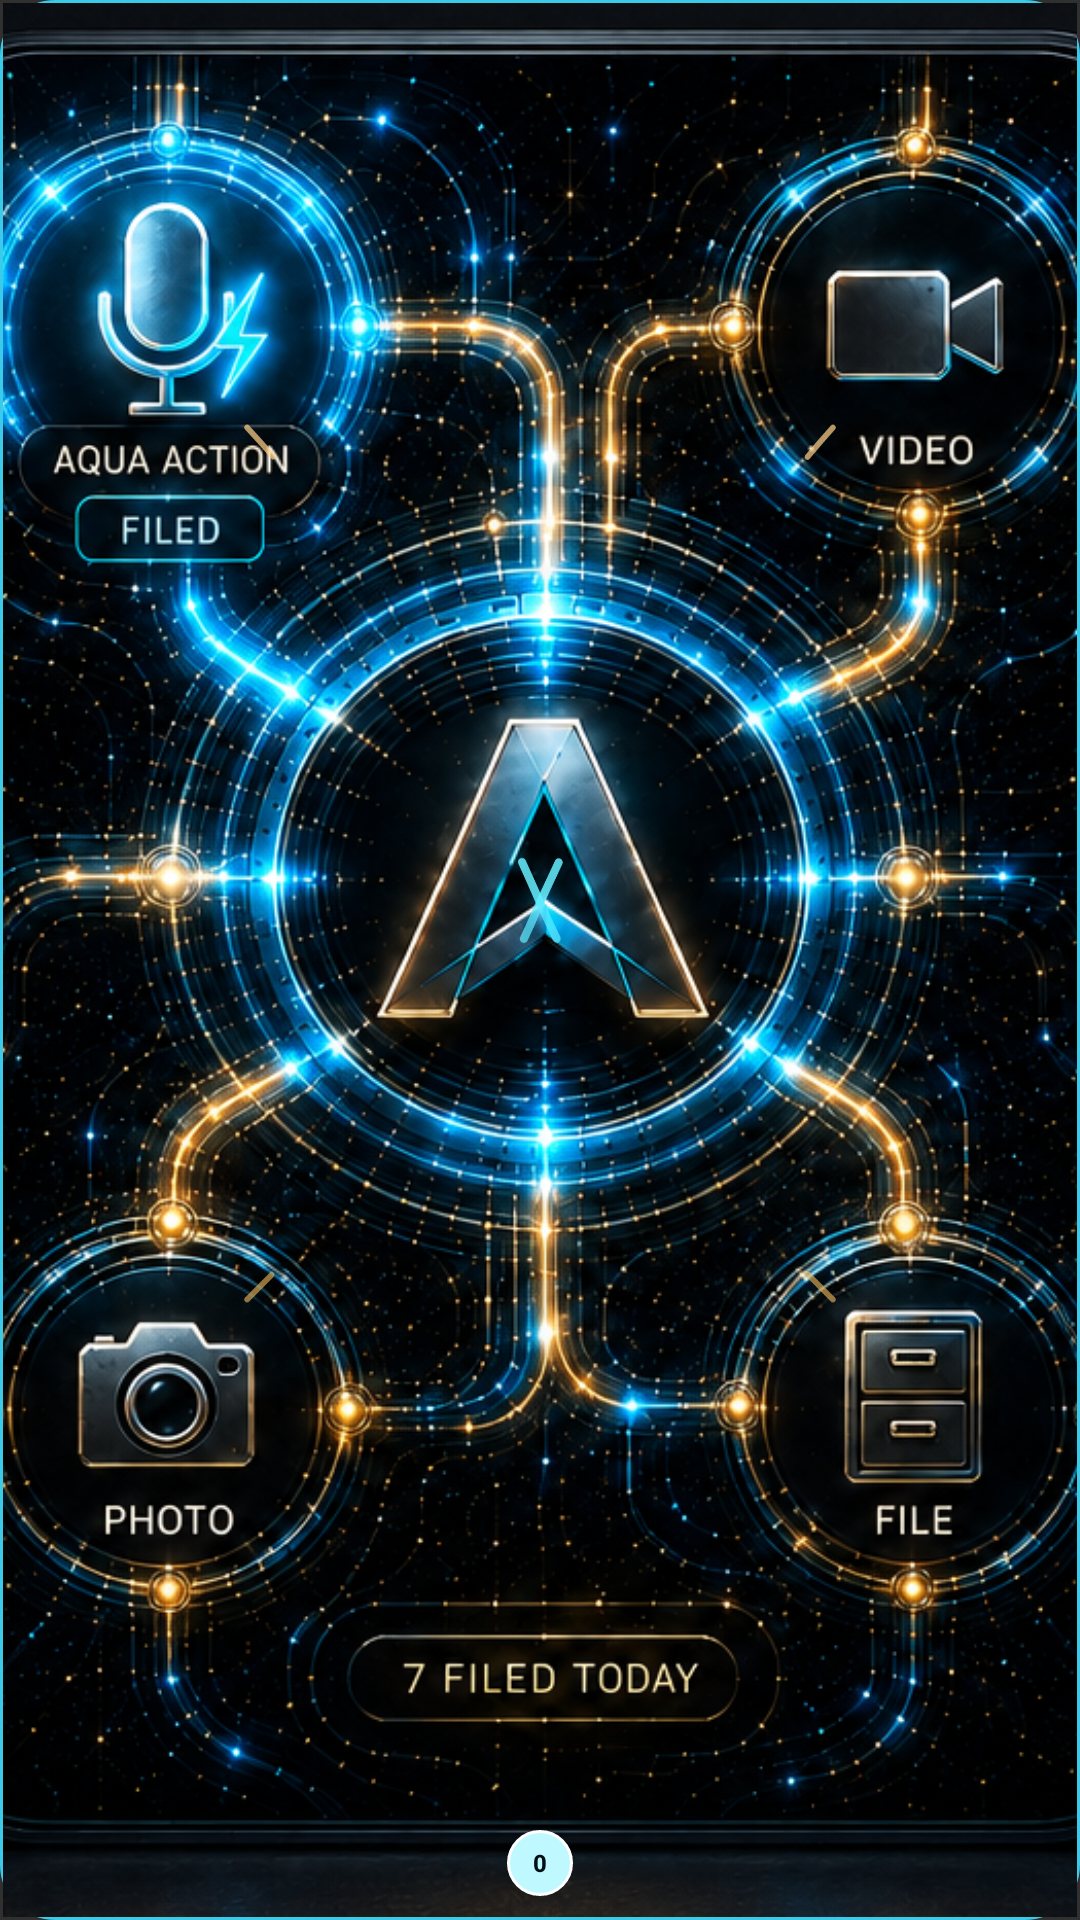

Write the Android layout XML for this screen, with the resource values it uses.
<!-- AndroidManifest.xml: application theme AquaSentinelImmersiveTheme -->
<!-- res/layout/aqua_command_widget.xml -->
<?xml version="1.0" encoding="utf-8"?>
<FrameLayout xmlns:android="http://schemas.android.com/apk/res/android"
    android:id="@+id/widget_resize_surface"
    android:layout_width="match_parent"
    android:layout_height="match_parent"
    android:background="@drawable/aqua_widget_background"
    android:padding="1dp">

    <ImageView
        android:id="@+id/widget_neural_art"
        android:layout_width="match_parent"
        android:layout_height="match_parent"
        android:contentDescription="Owner-approved Aqua Neuralink four by six living surface"
        android:adjustViewBounds="true"
        android:scaleType="centerCrop"
        android:src="@drawable/aqua_widget_4x6_approved_v073" />

    <ProgressBar
        android:id="@+id/widget_neural_activity"
        android:layout_width="match_parent"
        android:layout_height="match_parent"
        android:contentDescription="Cyan outbound and gold return neural activity"
        android:indeterminate="true"
        android:indeterminateDrawable="@drawable/aqua_widget_neural_activity_4x6" />

    <include
        layout="@layout/aqua_widget_selected_neural_activity_4x6"
        android:layout_width="match_parent"
        android:layout_height="match_parent" />

    <LinearLayout
        android:layout_width="match_parent"
        android:layout_height="match_parent"
        android:orientation="vertical"
        android:weightSum="3.35">

        <LinearLayout
            android:layout_width="match_parent"
            android:layout_height="0dp"
            android:layout_weight="1.03"
            android:orientation="horizontal">
            <ImageView
                android:id="@+id/widget_action"
                android:layout_width="0dp"
                android:layout_height="match_parent"
                android:layout_weight="1"
                android:contentDescription="Aqua Action rapid fire"
                android:src="@android:color/transparent" />
            <ImageView
                android:id="@+id/widget_video"
                android:layout_width="0dp"
                android:layout_height="match_parent"
                android:layout_weight="1"
                android:contentDescription="File a video with Aqua"
                android:src="@android:color/transparent" />
        </LinearLayout>

        <ImageView
            android:id="@+id/widget_logo"
            android:layout_width="match_parent"
            android:layout_height="0dp"
            android:layout_weight="1.28"
            android:contentDescription="Open full conversational Aqua"
            android:src="@android:color/transparent" />

        <FrameLayout
            android:layout_width="match_parent"
            android:layout_height="0dp"
            android:layout_weight="1.04">
            <LinearLayout
                android:layout_width="match_parent"
                android:layout_height="match_parent"
                android:orientation="horizontal">
                <ImageView
                    android:id="@+id/widget_photo"
                    android:layout_width="0dp"
                    android:layout_height="match_parent"
                    android:layout_weight="1"
                    android:contentDescription="Capture a receipt for today's ledger"
                    android:src="@android:color/transparent" />
                <ImageView
                    android:id="@+id/widget_file"
                    android:layout_width="0dp"
                    android:layout_height="match_parent"
                    android:layout_weight="1"
                    android:contentDescription="File with Aqua"
                    android:src="@android:color/transparent" />
            </LinearLayout>
            <TextView
                android:id="@+id/widget_filed_today"
                android:layout_width="22dp"
                android:layout_height="22dp"
                android:layout_gravity="bottom|center_horizontal"
                android:layout_marginBottom="7dp"
                android:background="@drawable/aqua_widget_count_badge"
                android:contentDescription="Items filed today"
                android:fontFamily="sans-serif-medium"
                android:gravity="center"
                android:text="0"
                android:textColor="#001014"
                android:textSize="8sp"
                android:textStyle="bold" />
        </FrameLayout>
    </LinearLayout>

    <TextView
        android:id="@+id/widget_status"
        android:layout_width="wrap_content"
        android:layout_height="wrap_content"
        android:layout_gravity="center_horizontal|bottom"
        android:layout_marginBottom="30dp"
        android:background="@drawable/aqua_widget_status"
        android:fontFamily="sans-serif-medium"
        android:letterSpacing="0.18"
        android:paddingHorizontal="13dp"
        android:paddingVertical="5dp"
        android:textColor="#C8FBFF"
        android:textSize="8sp"
        android:visibility="invisible" />
</FrameLayout>
<!-- res/layout/aqua_widget_selected_neural_activity_4x6.xml (included above) -->
<?xml version="1.0" encoding="utf-8"?>
<FrameLayout xmlns:android="http://schemas.android.com/apk/res/android" android:layout_width="match_parent" android:layout_height="match_parent">
    <ProgressBar android:id="@+id/widget_selected_outbound_action" style="?android:attr/progressBarStyle" android:layout_width="match_parent" android:layout_height="match_parent" android:indeterminate="true" android:indeterminateDrawable="@drawable/aqua_widget_selected_4x6_outbound_action" android:visibility="invisible" />
    <ProgressBar android:id="@+id/widget_selected_outbound_video" style="?android:attr/progressBarStyle" android:layout_width="match_parent" android:layout_height="match_parent" android:indeterminate="true" android:indeterminateDrawable="@drawable/aqua_widget_selected_4x6_outbound_video" android:visibility="invisible" />
    <ProgressBar android:id="@+id/widget_selected_outbound_photo" style="?android:attr/progressBarStyle" android:layout_width="match_parent" android:layout_height="match_parent" android:indeterminate="true" android:indeterminateDrawable="@drawable/aqua_widget_selected_4x6_outbound_photo" android:visibility="invisible" />
    <ProgressBar android:id="@+id/widget_selected_outbound_file" style="?android:attr/progressBarStyle" android:layout_width="match_parent" android:layout_height="match_parent" android:indeterminate="true" android:indeterminateDrawable="@drawable/aqua_widget_selected_4x6_outbound_file" android:visibility="invisible" />
    <ProgressBar android:id="@+id/widget_selected_return_action" style="?android:attr/progressBarStyle" android:layout_width="match_parent" android:layout_height="match_parent" android:indeterminate="true" android:indeterminateDrawable="@drawable/aqua_widget_selected_4x6_return_action" android:visibility="invisible" />
    <ProgressBar android:id="@+id/widget_selected_return_video" style="?android:attr/progressBarStyle" android:layout_width="match_parent" android:layout_height="match_parent" android:indeterminate="true" android:indeterminateDrawable="@drawable/aqua_widget_selected_4x6_return_video" android:visibility="invisible" />
    <ProgressBar android:id="@+id/widget_selected_return_photo" style="?android:attr/progressBarStyle" android:layout_width="match_parent" android:layout_height="match_parent" android:indeterminate="true" android:indeterminateDrawable="@drawable/aqua_widget_selected_4x6_return_photo" android:visibility="invisible" />
    <ProgressBar android:id="@+id/widget_selected_return_file" style="?android:attr/progressBarStyle" android:layout_width="match_parent" android:layout_height="match_parent" android:indeterminate="true" android:indeterminateDrawable="@drawable/aqua_widget_selected_4x6_return_file" android:visibility="invisible" />
</FrameLayout>
<!-- resources referenced by this layout -->
<resources>
  <!-- drawable aqua_widget_background (drawable) -->
  <?xml version="1.0" encoding="utf-8"?>
  <shape xmlns:android="http://schemas.android.com/apk/res/android" android:shape="rectangle">
      <gradient android:angle="315" android:startColor="#071921" android:endColor="#000000" />
      <stroke android:width="1dp" android:color="#3BCBE8" />
      <corners android:radius="18dp" />
  </shape>
  <!-- drawable aqua_widget_count_badge (drawable) -->
  <?xml version="1.0" encoding="utf-8"?>
  <shape xmlns:android="http://schemas.android.com/apk/res/android" android:shape="oval">
      <solid android:color="#BFF9FF" />
      <stroke android:width="1dp" android:color="#FFFFFF" />
  </shape>
  <!-- drawable aqua_widget_selected_4x6_outbound_file (drawable) -->
  <?xml version="1.0" encoding="utf-8"?>
  <animated-vector xmlns:android="http://schemas.android.com/apk/res/android" android:drawable="@drawable/aqua_widget_selected_path_4x6_outbound_file">
      <target android:name="pulse_glow" android:animation="@animator/aqua_widget_neural_outbound_active" />
      <target android:name="pulse_core" android:animation="@animator/aqua_widget_neural_outbound_active" />
  </animated-vector>
  <!-- drawable aqua_widget_selected_4x6_outbound_video (drawable) -->
  <?xml version="1.0" encoding="utf-8"?>
  <animated-vector xmlns:android="http://schemas.android.com/apk/res/android" android:drawable="@drawable/aqua_widget_selected_path_4x6_outbound_video">
      <target android:name="pulse_glow" android:animation="@animator/aqua_widget_neural_outbound_active" />
      <target android:name="pulse_core" android:animation="@animator/aqua_widget_neural_outbound_active" />
  </animated-vector>
  <!-- drawable aqua_widget_selected_4x6_return_action (drawable) -->
  <?xml version="1.0" encoding="utf-8"?>
  <animated-vector xmlns:android="http://schemas.android.com/apk/res/android" android:drawable="@drawable/aqua_widget_selected_path_4x6_return_action">
      <target android:name="pulse_glow" android:animation="@animator/aqua_widget_neural_return_active" />
      <target android:name="pulse_core" android:animation="@animator/aqua_widget_neural_return_active" />
  </animated-vector>
  <!-- drawable aqua_widget_selected_4x6_return_file (drawable) -->
  <?xml version="1.0" encoding="utf-8"?>
  <animated-vector xmlns:android="http://schemas.android.com/apk/res/android" android:drawable="@drawable/aqua_widget_selected_path_4x6_return_file">
      <target android:name="pulse_glow" android:animation="@animator/aqua_widget_neural_return_active" />
      <target android:name="pulse_core" android:animation="@animator/aqua_widget_neural_return_active" />
  </animated-vector>
  <!-- drawable aqua_widget_selected_4x6_return_photo (drawable) -->
  <?xml version="1.0" encoding="utf-8"?>
  <animated-vector xmlns:android="http://schemas.android.com/apk/res/android" android:drawable="@drawable/aqua_widget_selected_path_4x6_return_photo">
      <target android:name="pulse_glow" android:animation="@animator/aqua_widget_neural_return_active" />
      <target android:name="pulse_core" android:animation="@animator/aqua_widget_neural_return_active" />
  </animated-vector>
  <!-- drawable aqua_widget_selected_4x6_return_video (drawable) -->
  <?xml version="1.0" encoding="utf-8"?>
  <animated-vector xmlns:android="http://schemas.android.com/apk/res/android" android:drawable="@drawable/aqua_widget_selected_path_4x6_return_video">
      <target android:name="pulse_glow" android:animation="@animator/aqua_widget_neural_return_active" />
      <target android:name="pulse_core" android:animation="@animator/aqua_widget_neural_return_active" />
  </animated-vector>
  <!-- drawable aqua_widget_status (drawable) -->
  <?xml version="1.0" encoding="utf-8"?>
  <shape xmlns:android="http://schemas.android.com/apk/res/android" android:shape="rectangle">
      <solid android:color="#133844" />
      <stroke android:width="1dp" android:color="#3BCBE8" />
      <corners android:radius="20dp" />
  </shape>
</resources>
